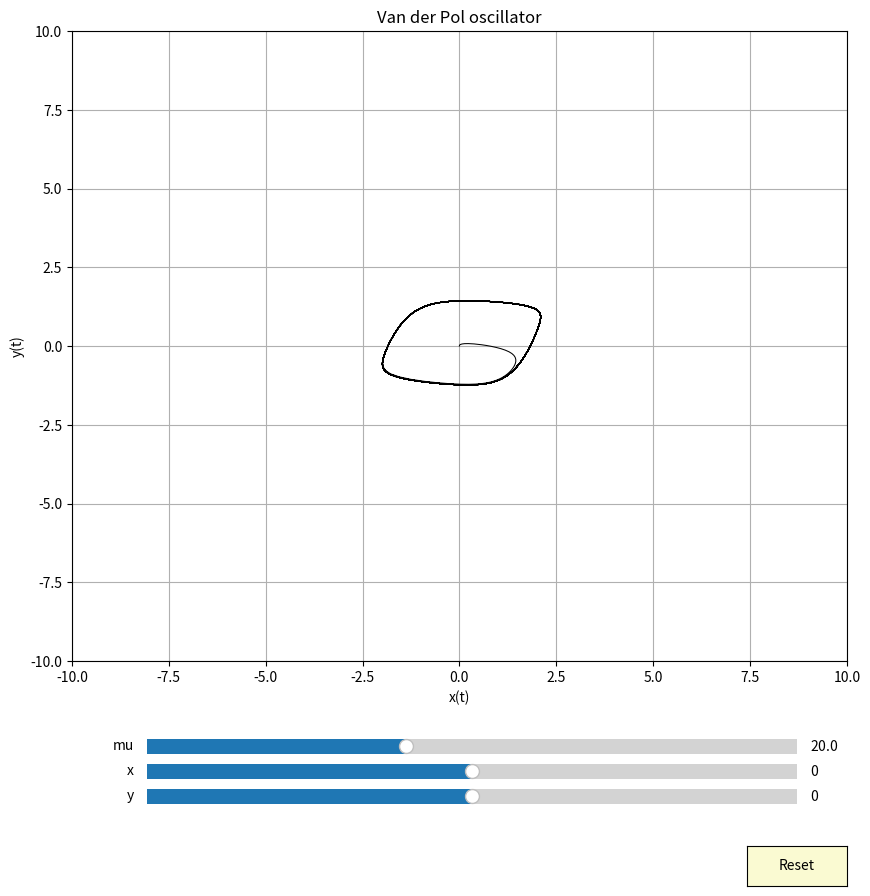

Reproduce this figure in Python.
import numpy as np
import matplotlib.pyplot as plt
from matplotlib.widgets import Slider, Button, RadioButtons

# Define global variables
T_END = 25

def runge_kutta(function, t_0, x_0, y_0, d_h, t_end=T_END):
    """Runge-Kutta 4 method to integrate an ODE.

    Args:
        function (_type_): _description_
        t_0 (float): Starting time. Lower bound of integration.
        d_h (float): Integration interval. Step width.
        t_end (float, optional): End time. Upper bound of integration. Defaults to T_END.

    Returns:
        list: Time points and approximated function values (x, y) at time points t.
    """
    
    # Initial condition
    x = x_0
    y = y_0
    
    # Simulate over discrete time steps
    steps = np.arange(t_0, t_end + d_h, d_h)
    
    # Keep track of the (x,y) positions
    x_approx = [x]
    y_approx = [y]

    # Iterate over time steps. Simulate both for x and y!
    for t in steps:
        k1_x, k1_y = function(x, y)
        k2_x, k2_y = function(x + k1_x * d_h/2, y + k1_y * d_h/2)
        k3_x, k3_y = function(x + k2_x * d_h/2, y + k2_y * d_h/2)
        k4_x, k4_y = function(x + k3_x * d_h, y + k3_y * d_h)
        k_x_array = np.array([k1_x, k2_x, k3_x, k4_x])
        k_y_array = np.array([k1_y, k2_y, k3_y, k4_y])
        weights = np.array([1/6, 1/3, 1/3, 1/6])
        x += d_h * np.dot(weights, k_x_array)
        y += d_h + np.dot(weights, k_y_array)
        x_approx.append(x)
        y_approx.append(y)

    return steps, x_approx[:-1], y_approx[:-1]

def vdp_prime(x, y, mu=2.0):
    """Van der Pol oscillator. System of two interacting equations.

    Args:
        x (float): Current x position.
        y (float): Current y position.
        mu (int, optional): Damping parameter. Defaults to 2.

    Returns:
        tuple: Rates of change (dx/dt, dy/dt).
    """

    F_x = (1/3) * x**3 - x
    x_prime = mu * (y - F_x)
    y_prime = -(1/mu)*x
    return x_prime, y_prime

def F_x_function(x):
    """Function of the y nullcline of the Van der Pol oscillator.

    Args:
        x (numpy.ndarray): Input values to the function f(x).

    Returns:
        numpy.ndarray: Function values evaluated at x.
    """
    
    return (1/3) * x**3 - x

if __name__ == '__main__':

    # Initial conditions
    X_0 = 0.0
    Y_0 = 0.0
    T_0 = 0
    DELTA_H = 0.01
    _mu_0 = 20.0

    # Now try that with the Van der Pol oscillator
    rk4_vdp_steps, x_t_vdp, y_t_vdp = runge_kutta(lambda x, y: vdp_prime(x, y, mu=_mu_0), T_0, X_0, Y_0, DELTA_H, t_end=25)
    """
    # Initial conditions
    X_0 = 8.0
    Y_0 = 5.0

    # Now try that with the Van der Pol oscillator
    rk4_vdp_steps_2, x_t_vdp_2, y_t_vdp_2 = runge_kutta(lambda x, y: vdp_prime(x, y, mu=_mu_0), T_0, X_0, Y_0, DELTA_H, t_end=25)

    # Initial conditions
    X_0 = -7.0
    Y_0 = -4.0

    # Now try that with the Van der Pol oscillator
    rk4_vdp_steps_3, x_t_vdp_3, y_t_vdp_3 = runge_kutta(lambda x, y: vdp_prime(x, y, mu=_mu_0), T_0, X_0, Y_0, DELTA_H, t_end=25)"""

    # Get the y nullcline values
    x_nullcline = np.linspace(-7.0, 8.0, 100)
    y_nullcline = F_x_function(x_nullcline)

    # Plot dynamics in phase space
    fig = plt.figure(figsize=(10, 10))
    axs = fig.add_subplot(1, 1, 1)
    fig.subplots_adjust(bottom=0.25)    # Adjust the subplots region to leave some space for the sliders and buttons
    [line] = axs.plot(x_t_vdp, y_t_vdp, c='k', linewidth=0.75)  # 'line' variable is used for modifying the line later
    # axs.plot(x_t_vdp_2, y_t_vdp_2, c='c', linewidth=0.75)
    # axs.plot(x_t_vdp_3, y_t_vdp_3, c='r', linewidth=0.75)
    # axs.scatter(x_nullcline, y_nullcline, c='k', s=4)   # Plot y nullcline
    axs.set_xlabel('x(t)')
    axs.set_ylabel('y(t)')
    axs.set_title('Van der Pol oscillator')
    axs.set_xlim([-10, 10])
    axs.set_ylim([-10, 10])
    axs.grid()
    
    ## Def everything necessray for sliders and buttons
    # Slider for dampening parameter mu
    mu_slider_ax = fig.add_axes([0.2, 0.15, 0.65, 0.03], facecolor='lightgoldenrodyellow')
    mu_slider = Slider(mu_slider_ax, 'mu', valmin=0.1, valmax=50.0, valinit=_mu_0)
    
    # Slider for x-coordinate
    x_slider_ax = fig.add_axes([0.2, 0.125, 0.65, 0.03], facecolor='lightgoldenrodyellow')
    x_slider = Slider(x_slider_ax, 'x', valmin=-10.0, valmax=10.0, valinit=X_0)
    
    # Slider for y-cooordinate
    y_slider_ax = fig.add_axes([0.2, 0.1, 0.65, 0.03], facecolor='lightgoldenrodyellow')
    y_slider = Slider(y_slider_ax, 'y', valmin=-10.0, valmax=10.0, valinit=Y_0)
    
    # Reset button
    reset_button_ax = fig.add_axes([0.8, 0.025, 0.1, 0.04])
    reset_button = Button(reset_button_ax, 'Reset', color='lightgoldenrodyellow', hovercolor='0.975')

    # Define an action for modifying the line when any slider's value changes
    def slider_on_changed(val):
        """Changes the dampening parameter mu, x(0) and/or y(0) and reevaluates the function at that point."""
        
        # Evaluate differential equation with new parameter
        _, x_t_vdp, y_t_vdp = runge_kutta(lambda x, y: vdp_prime(x=x_slider.val, y=y_slider.val, mu=mu_slider.val), T_0, X_0, Y_0, DELTA_H, t_end=25)
        
        # Set the new y-values
        line.set_ydata(y_t_vdp)
        line.set_xdata(x_t_vdp)
        fig.canvas.draw_idle()
    
    # Add a button for resetting the parameters
    def reset_button_on_clicked(mouse_event):
        """Resets the parameters to initial values."""
        mu_slider.reset()
        x_slider.reset()
        y_slider.reset()
    
    # Manage actions
    mu_slider.on_changed(slider_on_changed)
    x_slider.on_changed(slider_on_changed)
    y_slider.on_changed(slider_on_changed)
    reset_button.on_clicked(reset_button_on_clicked)
        
    plt.show()
